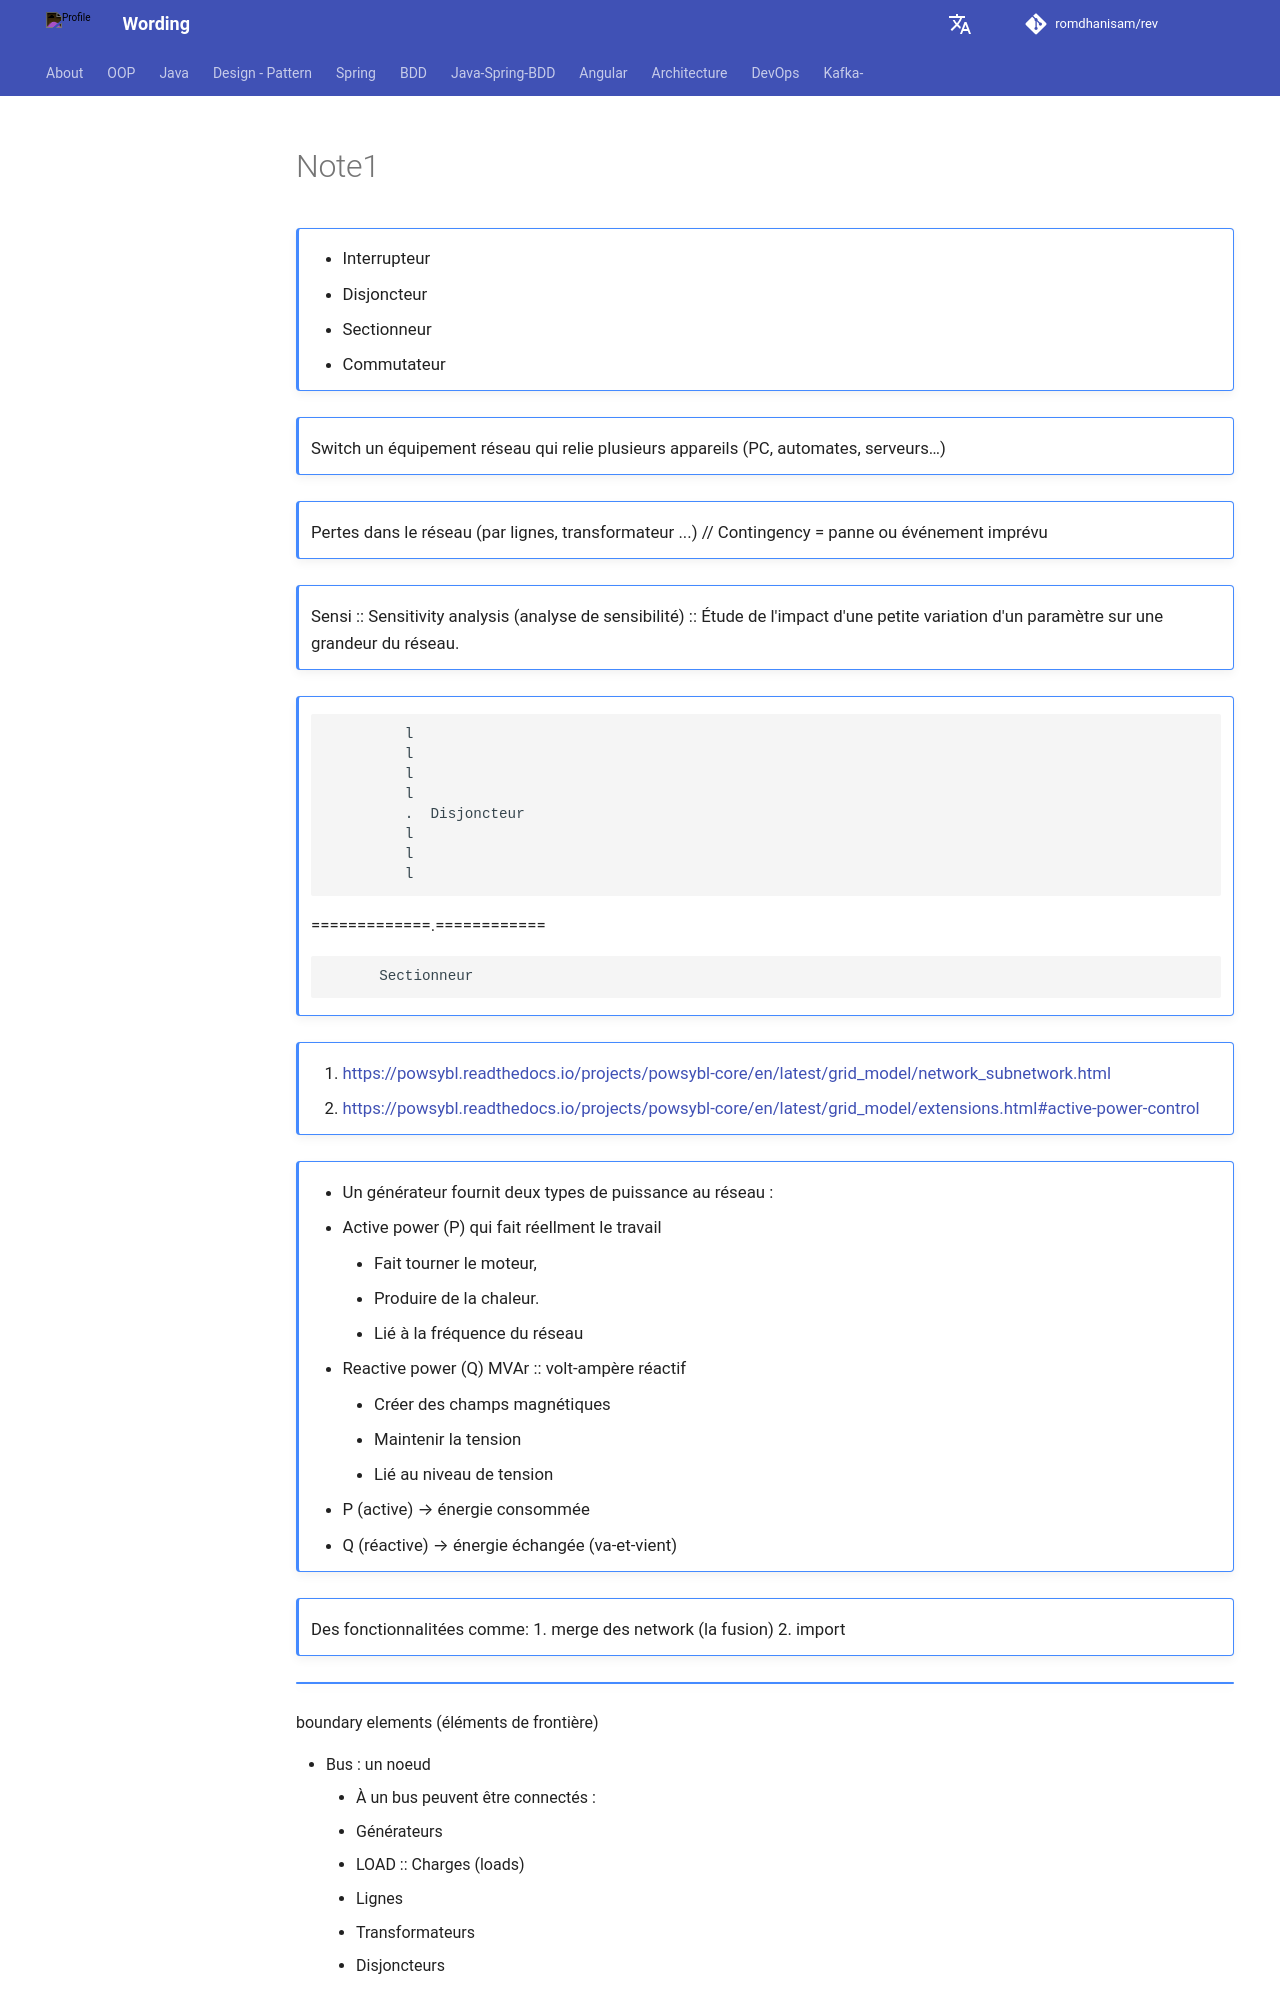

repository: romdhanisam/rev · page: pow/note1/index.html · generator: mkdocs


!!! note annotate ""

    - Interrupteur 
    - Disjoncteur 
    - Sectionneur 
    - Commutateur


!!! note annotate ""

    Switch un équipement réseau qui relie plusieurs appareils (PC, automates, serveurs…)

!!! note annotate ""

    Pertes dans le réseau (par lignes, transformateur ...)
    //
    Contingency = panne ou événement imprévu

!!! note annotate ""

    Sensi :: Sensitivity analysis (analyse de sensibilité)
    :: Étude de l'impact d'une petite variation d'un paramètre sur une grandeur du réseau.

!!! note annotate ""

                 l
                 l
                 l
                 l
                 .  Disjoncteur
                 l
                 l
                 l
    =============.============

              Sectionneur

!!! note annotate ""
    
     1. [https://powsybl.readthedocs.io/projects/powsybl-core/en/latest/grid_model/network_subnetwork.html
     ](https://powsybl.readthedocs.io/projects/powsybl-core/en/latest/grid_model/network_subnetwork.html
     )    
     2. [https://powsybl.readthedocs.io/projects/powsybl-core/en/latest/grid_model/extensions.html#active-power-control
     ](https://powsybl.readthedocs.io/projects/powsybl-core/en/latest/grid_model/network_subnetwork.html
     )
!!! note annotate ""
    
    - Un générateur fournit deux types de puissance au réseau :
    - Active power (P) qui fait réellment le travail 
        - Fait tourner le moteur, 
        - Produire de la chaleur.
        - Lié à la fréquence du réseau
    - Reactive power (Q) MVAr :: volt-ampère réactif
        - Créer des champs magnétiques
        - Maintenir la tension
        - Lié au niveau de tension
    - P (active) → énergie consommée
    - Q (réactive) → énergie échangée (va-et-vient)

!!! note annotate ""

    Des fonctionnalitées comme:
    1. merge des network (la fusion)
    2. import 

!!! note annotate ""

   boundary elements  (éléments de frontière)
